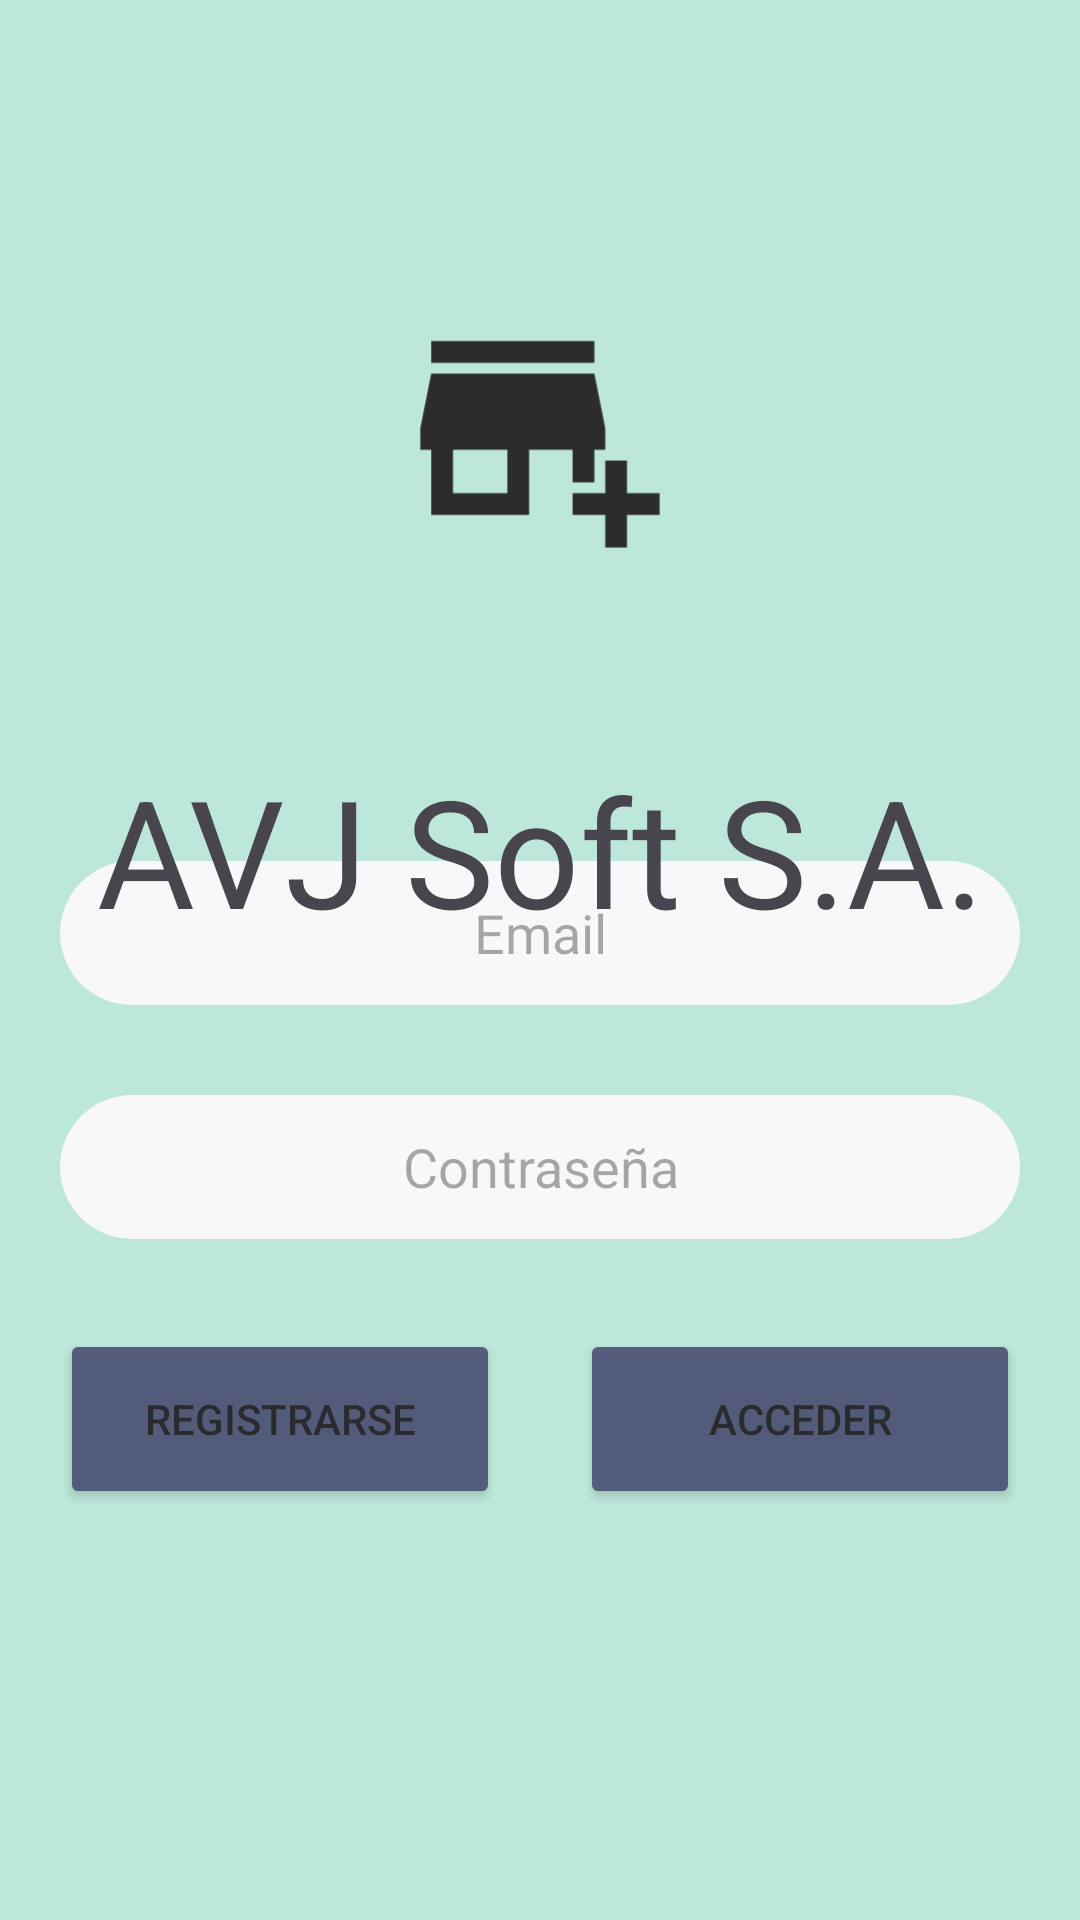

Here is an Android app screen rendered from its layout file. Give the layout XML and the strings, colors and styles it references.
<!-- AndroidManifest.xml: application theme Theme.ViroDevDb -->
<!-- res/layout/activity_auth.xml -->
<?xml version="1.0" encoding="utf-8"?>
<androidx.constraintlayout.widget.ConstraintLayout xmlns:android="http://schemas.android.com/apk/res/android"
    xmlns:app="http://schemas.android.com/apk/res-auto"
    xmlns:tools="http://schemas.android.com/tools"
    android:id="@+id/main"
    android:layout_width="match_parent"
    android:layout_height="match_parent"
    android:background="@color/background"
    tools:context=".AuthActivity">

    <LinearLayout
        android:id="@+id/linearLayout"
        android:layout_width="0dp"
        android:layout_height="wrap_content"
        android:layout_marginStart="20dp"
        android:layout_marginEnd="20dp"
        android:orientation="vertical"
        app:layout_constraintBottom_toBottomOf="parent"
        app:layout_constraintEnd_toEndOf="parent"
        app:layout_constraintStart_toStartOf="parent"
        app:layout_constraintTop_toTopOf="parent"
        app:layout_constraintWidth_max="800dp">


        <LinearLayout
            android:layout_width="match_parent"
            android:layout_height="wrap_content"
            android:orientation="vertical">

            <EditText
                android:id="@+id/emailEditText"
                android:layout_width="match_parent"
                android:layout_height="wrap_content"
                android:layout_marginTop="150dp"
                android:layout_marginBottom="15dp"
                android:autofillHints="emailAddress"
                android:background="@drawable/redondeo_bordes"
                android:ems="10"
                android:hint="@string/email"
                android:inputType="textEmailAddress"
                android:maxLength="488"
                android:minHeight="48dp"
                android:textAlignment="center"
                />

            <EditText
                android:id="@+id/passwordEditText"
                android:layout_width="match_parent"
                android:layout_height="wrap_content"
                android:layout_marginTop="15dp"
                android:layout_marginBottom="15dp"
                android:autofillHints="password"
                android:background="@drawable/redondeo_bordes"
                android:ems="10"
                android:hint="@string/Password"
                android:inputType="textPassword"
                android:minHeight="48dp"
                android:textAlignment="center" />

        </LinearLayout>

        <LinearLayout
            android:layout_width="match_parent"
            android:layout_height="match_parent"
            android:orientation="horizontal"
            android:paddingTop="15dp">

            <Button
                android:id="@+id/signUpButton"
                android:layout_width="wrap_content"
                android:layout_height="wrap_content"
                android:layout_weight="1"
                android:backgroundTint="@color/colorBoton"
                android:text="@string/Registrar"
                android:width="120dp"
                android:height="60dp"
                android:alpha="0.9"/>

            <Space
                style="20"
                android:layout_width="wrap_content"
                android:layout_height="wrap_content"
                android:layout_weight="1"
                android:visibility="visible" />

            <Button
                android:id="@+id/logintButton"
                android:layout_width="wrap_content"
                android:layout_height="wrap_content"
                android:layout_weight="1"
                android:backgroundTint="@color/colorBoton"
                android:text="@string/Acceder"
                android:width="120dp"
                android:height="60dp"
                android:alpha="0.9"/>
        </LinearLayout>

    </LinearLayout>

    <androidx.constraintlayout.widget.Guideline
        android:id="@+id/guideline"
        android:layout_width="wrap_content"
        android:layout_height="wrap_content"
        android:orientation="vertical"
        app:layout_constraintGuide_percent="0.048661802" />

    <TextView
        android:id="@+id/textView2"
        android:layout_width="match_parent"
        android:layout_height="match_parent"
        android:layout_marginTop="250dp"
        android:paddingBottom="15dp"
        android:text="@string/nameProyect"
        android:textAlignment="center"
        android:textSize="50sp"
        android:translationZ="1dp"
        app:layout_constraintBottom_toBottomOf="@+id/linearLayout"
        app:layout_constraintTop_toTopOf="parent"
        app:layout_constraintVertical_bias="0.0"
        tools:layout_editor_absoluteX="-200dp" />

    <ImageView
        android:id="@+id/avatar"
        android:layout_width="match_parent"
        android:layout_height="150dp"
        android:contentDescription="@string/avatar"
        app:layout_constraintBottom_toBottomOf="@+id/linearLayout"
        app:layout_constraintTop_toTopOf="parent"
        app:layout_constraintVertical_bias="0.192"
        app:srcCompat="@drawable/avatarbussines_foreground"
        tools:layout_editor_absoluteX="-45dp" />

</androidx.constraintlayout.widget.ConstraintLayout>
<!-- resources referenced by this layout -->
<resources>
  <color name="background">#BCE7D9</color>
  <color name="colorBoton">#4C5175</color>
  <!-- drawable avatarbussines_foreground (drawable) -->
  <vector xmlns:android="http://schemas.android.com/apk/res/android"
      android:width="108dp"
      android:height="108dp"
      android:viewportWidth="24"
      android:viewportHeight="24"
      android:tint="#2C2C2C">
    <group android:scaleX="0.58"
        android:scaleY="0.58"
        android:translateX="5.04"
        android:translateY="5.04">
      <path
          android:fillColor="@android:color/white"
          android:pathData="M15,17h2v-3h1v-2l-1,-5H2l-1,5v2h1v6h9v-6h4V17zM9,18H4v-4h5V18z"/>
      <path
          android:fillColor="@android:color/white"
          android:pathData="M2,4h15v2h-15z"/>
      <path
          android:fillColor="@android:color/white"
          android:pathData="M20,18l0,-3l-2,0l0,3l-3,0l0,2l3,0l0,3l2,0l0,-3l3,0l0,-2z"/>
    </group>
  </vector>
  <!-- drawable redondeo_bordes (drawable) -->
  <?xml version="1.0" encoding="utf-8"?>
  <shape xmlns:android="http://schemas.android.com/apk/res/android" >
      <solid android:color="#F8F8F8"/>
      <padding android:left="1dp"
          android:top="1dp"
          android:right="1dp"
          android:bottom="1dp"/>
      <corners android:radius="100px"/>
  </shape>
  <string name="Acceder">Acceder</string>
  <string name="Password">Contraseña</string>
  <string name="Registrar">Registrarse</string>
  <string name="avatar">avatar</string>
  <string name="email">Email</string>
  <string name="nameProyect">AVJ Soft S.A.</string>
  <style name="Theme.ViroDevDb" parent="Base.Theme.ViroDevDb" />
  <style name="Base.Theme.ViroDevDb" parent="Theme.Material3.DayNight.NoActionBar">
          
          
      </style>
</resources>
